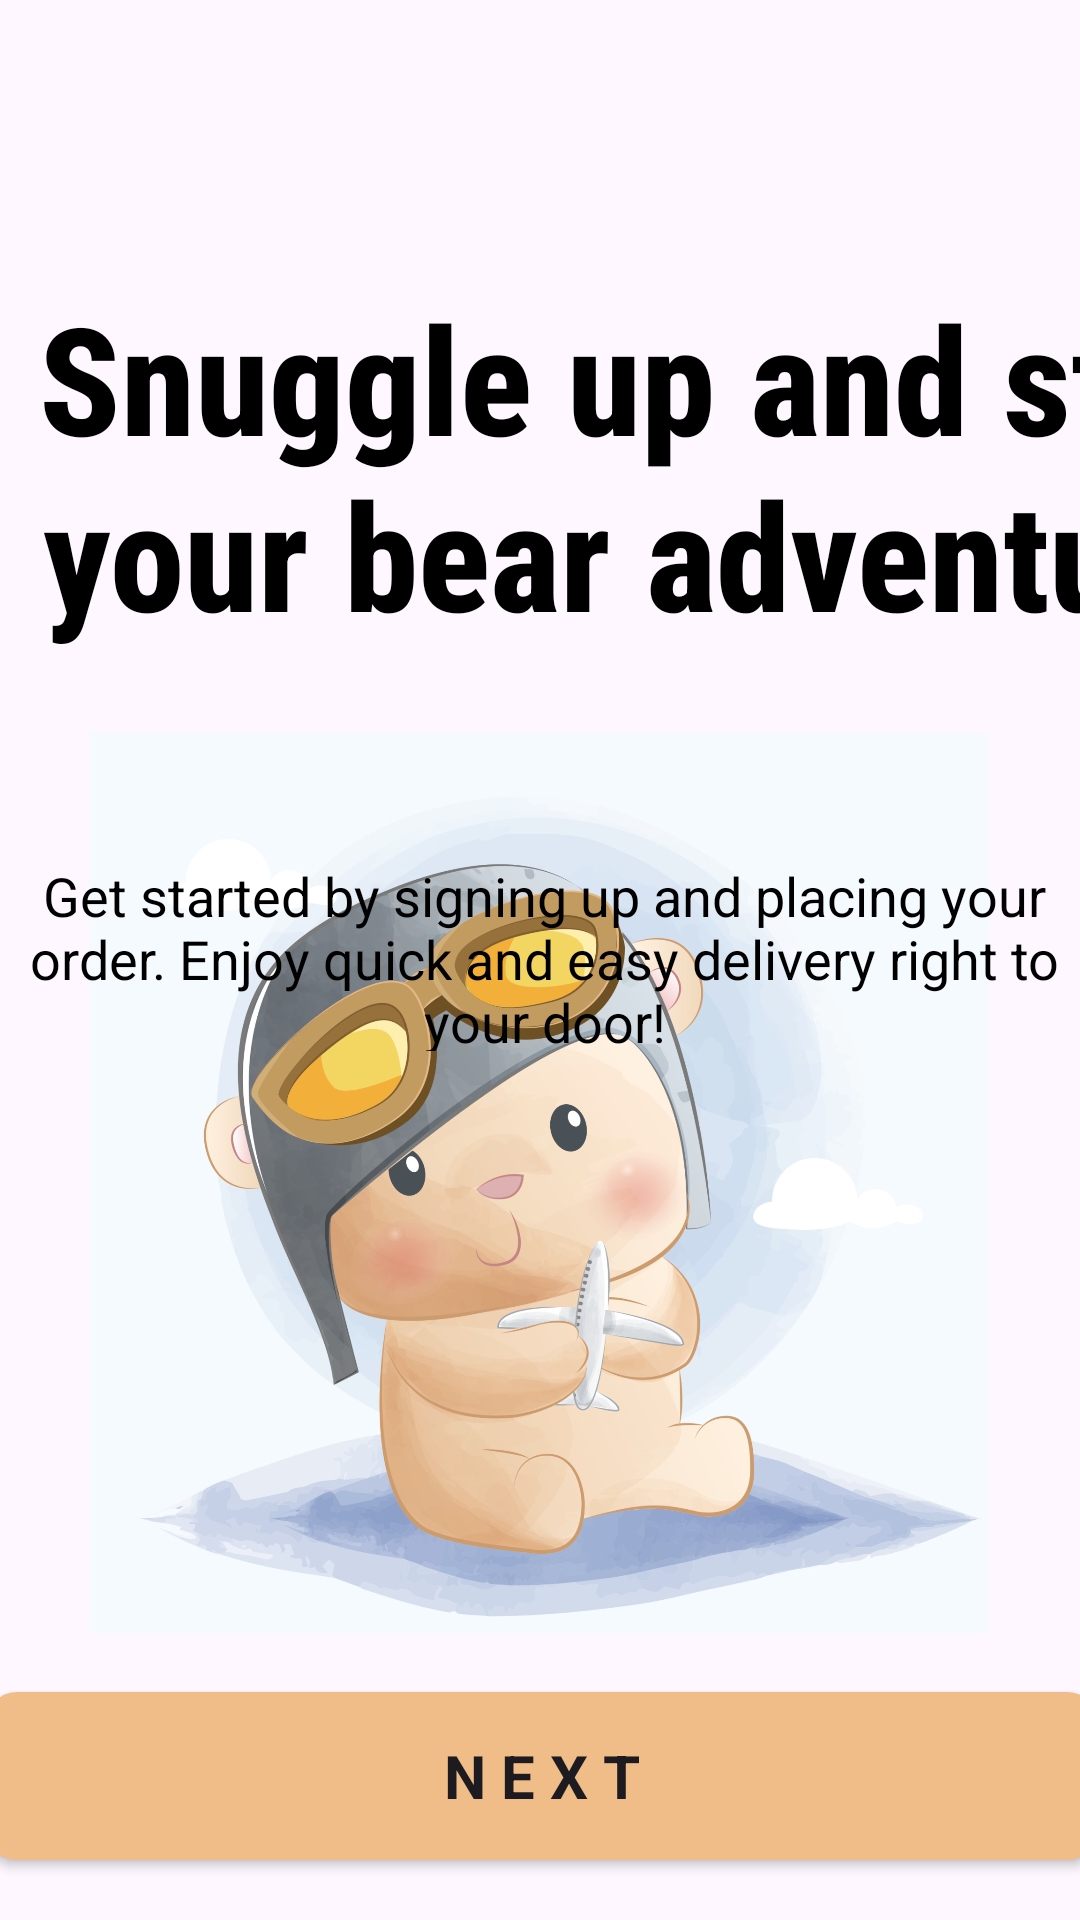

Reconstruct the res/layout file that produces this screen, plus the resources it refers to.
<!-- AndroidManifest.xml: application theme Theme.TeddyShop -->
<!-- res/layout/activity_screen03.xml -->
<?xml version="1.0" encoding="utf-8"?>
<androidx.constraintlayout.widget.ConstraintLayout xmlns:android="http://schemas.android.com/apk/res/android"
    xmlns:app="http://schemas.android.com/apk/res-auto"
    xmlns:tools="http://schemas.android.com/tools"
    android:id="@+id/main"
    android:layout_width="match_parent"
    android:layout_height="match_parent"
    tools:context=".Screen03">

    

    <ImageView
        android:id="@+id/imageViewCenter"
        android:layout_width="300dp"
        android:layout_height="300dp"
        android:scaleType="centerCrop"
        android:src="@drawable/screen03"
        app:layout_constraintBottom_toBottomOf="parent"
        app:layout_constraintEnd_toEndOf="parent"
        app:layout_constraintHorizontal_bias="0.496"
        app:layout_constraintStart_toStartOf="parent"
        app:layout_constraintTop_toTopOf="parent"
        app:layout_constraintVertical_bias="0.719" />

    <TextView
        android:id="@+id/textView"
        android:layout_width="442dp"
        android:layout_height="151dp"
        android:fontFamily="sans-serif-condensed-medium"
        android:gravity="center_horizontal"
        android:text="@string/screen03_title"
        android:textColor="@color/black"
        android:textSize="50dp"
        android:textStyle="bold"
        app:layout_constraintBottom_toBottomOf="parent"
        app:layout_constraintEnd_toEndOf="parent"
        app:layout_constraintHorizontal_bias="0.0"
        app:layout_constraintStart_toStartOf="parent"
        app:layout_constraintTop_toTopOf="parent"
        app:layout_constraintVertical_bias="0.189" />

    <TextView
        android:id="@+id/textView4"
        android:layout_width="376dp"
        android:layout_height="64dp"
        android:gravity="center_horizontal"
        android:text="@string/screen03_description"
        android:textColor="@color/black"
        android:textSize="18sp"
        app:layout_constraintBottom_toBottomOf="parent"
        app:layout_constraintEnd_toEndOf="parent"
        app:layout_constraintHorizontal_bias="0.447"
        app:layout_constraintStart_toStartOf="parent"
        app:layout_constraintTop_toBottomOf="@+id/textView"
        app:layout_constraintVertical_bias="0.129" />

    <androidx.appcompat.widget.AppCompatButton
        android:id="@+id/button3"
        android:layout_width="370dp"
        android:layout_height="56dp"
        android:layout_marginBottom="20dp"
        android:background="@drawable/rounded_button"
        android:fontFamily="sans-serif"
        android:text="@string/button_next"
        android:textSize="20sp"
        android:textStyle="bold"
        app:layout_constraintBottom_toBottomOf="parent"
        app:layout_constraintEnd_toEndOf="parent"
        app:layout_constraintHorizontal_bias="0.487"
        app:layout_constraintStart_toStartOf="parent"
        tools:ignore="MissingConstraints" />

    <ImageView
        android:id="@+id/imageView25"
        android:layout_width="28dp"
        android:layout_height="28dp"
        app:layout_constraintBottom_toBottomOf="parent"
        app:layout_constraintEnd_toEndOf="parent"
        app:layout_constraintHorizontal_bias="0.041"
        app:layout_constraintStart_toStartOf="parent"
        app:layout_constraintTop_toTopOf="parent"
        app:layout_constraintVertical_bias="0.041"
        app:srcCompat="@drawable/baseline_arrow_back_24" />

</androidx.constraintlayout.widget.ConstraintLayout>
<!-- resources referenced by this layout -->
<resources>
  <color name="black">#FF000000</color>
  <!-- drawable rounded_button (drawable) -->
  <?xml version="1.0" encoding="utf-8"?>
  
  <shape xmlns:android="http://schemas.android.com/apk/res/android">
      <solid android:color="#f0bc88" />
      <corners android:radius="10dp" />
  </shape>
  <!-- drawable screen03: jpg bitmap (drawable, 266079 bytes) -->
  <string name="button_next">N E X T</string>
  <string name="screen03_description">Get started by signing up and placing your order. Enjoy quick and easy delivery right to your door!</string>
  <string name="screen03_title">Snuggle up and start your bear adventure!</string>
  <style name="Theme.TeddyShop" parent="Base.Theme.TeddyShop" />
  <style name="Base.Theme.TeddyShop" parent="Theme.Material3.DayNight.NoActionBar">
          
          
      </style>
</resources>
